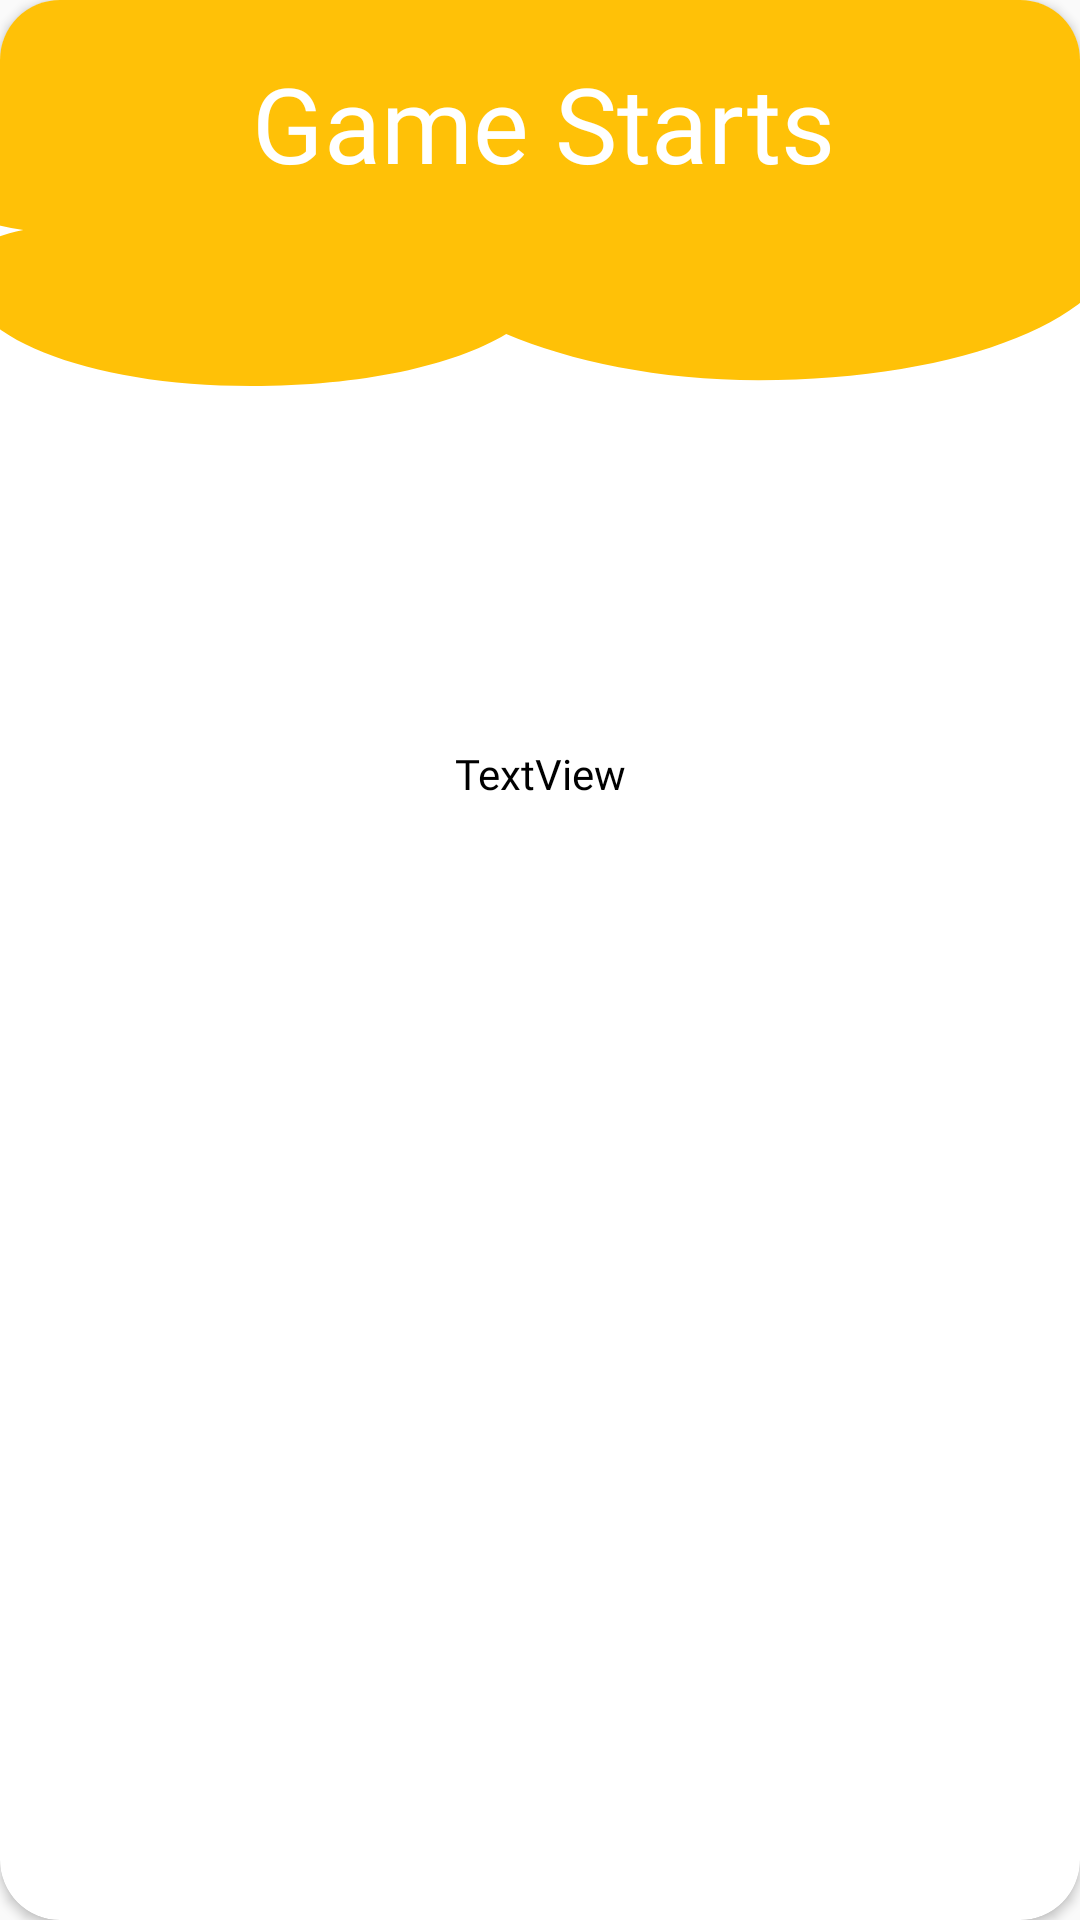

Here is an Android app screen rendered from its layout file. Give the layout XML and the strings, colors and styles it references.
<!-- AndroidManifest.xml: application theme AppTheme -->
<!-- res/layout/dialog.xml -->
<?xml version="1.0" encoding="utf-8"?>
<androidx.constraintlayout.widget.ConstraintLayout xmlns:android="http://schemas.android.com/apk/res/android"
    xmlns:app="http://schemas.android.com/apk/res-auto"
    xmlns:tools="http://schemas.android.com/tools"
    android:layout_width="350dp"
    android:layout_height="350dp"
    app:cardCornerRadius="20dp"

    >
    <androidx.cardview.widget.CardView
        android:layout_width="match_parent"
        android:layout_height="match_parent"
        app:cardCornerRadius="20dp">
        <androidx.constraintlayout.widget.ConstraintLayout
            android:layout_width="match_parent"
            android:layout_height="match_parent">


            <FrameLayout
                android:id="@+id/imageView11"
                android:layout_width="580dp"
                android:layout_height="156dp"
                android:background="@drawable/lay"
                app:layout_constraintBottom_toBottomOf="parent"
                app:layout_constraintEnd_toEndOf="parent"
                app:layout_constraintStart_toStartOf="parent"
                app:layout_constraintTop_toTopOf="parent"
                app:layout_constraintVertical_bias="0.0">

                <androidx.constraintlayout.widget.ConstraintLayout
                    android:layout_width="match_parent"
                    android:layout_height="130dp">

                    <TextView
                        android:id="@+id/textView16"
                        android:layout_width="0dp"
                        android:layout_height="0dp"
                        android:autoSizeMaxTextSize="35sp"
                        android:autoSizeMinTextSize="15sp"
                        android:autoSizeStepGranularity="2sp"
                        android:autoSizeTextType="uniform"
                        android:fontFamily="@font/rwaysbold"
                        android:gravity="center"
                        android:text="Game Starts"
                        android:textColor="@color/white"
                        app:layout_constraintBottom_toBottomOf="parent"
                        app:layout_constraintDimensionRatio="H,5:1"
                        app:layout_constraintEnd_toEndOf="parent"
                        app:layout_constraintHorizontal_bias="0.502"
                        app:layout_constraintStart_toStartOf="parent"
                        app:layout_constraintTop_toTopOf="parent"
                        app:layout_constraintVertical_bias="0.165"
                        app:layout_constraintWidth_percent="0.5" />
                </androidx.constraintlayout.widget.ConstraintLayout>




            </FrameLayout>

            <TextView
                android:id="@+id/gamedescription"
                android:layout_width="wrap_content"
                android:layout_height="wrap_content"
                android:fontFamily="@font/rway"
                android:text="TextView"
                android:padding="20dp"
                android:textColor="@color/black"
                app:layout_constraintBottom_toTopOf="@+id/as"
                app:layout_constraintEnd_toEndOf="parent"
                app:layout_constraintHorizontal_bias="0.501"
                app:layout_constraintStart_toStartOf="parent"
                app:layout_constraintTop_toBottomOf="@+id/imageView11"
                app:layout_constraintVertical_bias="0.205" />

            <Button
                android:id="@+id/as"
                android:layout_width="wrap_content"
                android:layout_height="wrap_content"
                android:layout_marginBottom="24dp"
                android:text="Ready"
                android:textColor="@color/white"
                android:background="@drawable/diabut"
                app:layout_constraintBottom_toBottomOf="parent"
                app:layout_constraintEnd_toEndOf="parent"
                app:layout_constraintStart_toStartOf="parent" />

        </androidx.constraintlayout.widget.ConstraintLayout>


    </androidx.cardview.widget.CardView>

</androidx.constraintlayout.widget.ConstraintLayout>
<!-- resources referenced by this layout -->
<resources>
  <color name="black">#FF000000</color>
  <color name="white">#FFFFFFFF</color>
  <!-- drawable lay (drawable) -->
  <?xml version="1.0" encoding="utf-8"?>
  <vector
      xmlns:android="http://schemas.android.com/apk/res/android"
      android:width="120dp"
      android:height="80dp"
      android:viewportWidth="120"
      android:viewportHeight="80">
  
  
  <group
  android:pivotX="60"
  android:pivotY="40"
  android:scaleY="-1">
  
  
  <path
      android:fillColor="@color/coloryello"
  android:pathData="M100,40C100,25.9 89.1,15 75,15C68.1,15 62,18.3 57.6,22.9C54,17.5 47.6,14 40,14C28.6,14 20,22.6 20,34C20,36.8 21.6,39.3 24.3,40.7C15.4,44.3 10,53.6 10,63C10,75.6 20.4,86 33,86H97C109.6,86 120,75.6 120,63C120,51.4 109.6,40 97,40H100Z"/>
  </group>
  
      </vector>
  <style name="AppTheme" parent="Theme.AppCompat.Light.NoActionBar">
          <item name="colorPrimary">@color/apptheme</item>
          <item name="colorControlNormal">@color/white</item>
      </style>
  <color name="coloryello">#FFC107</color>
  <color name="apptheme">#2E4E9B</color>
</resources>
